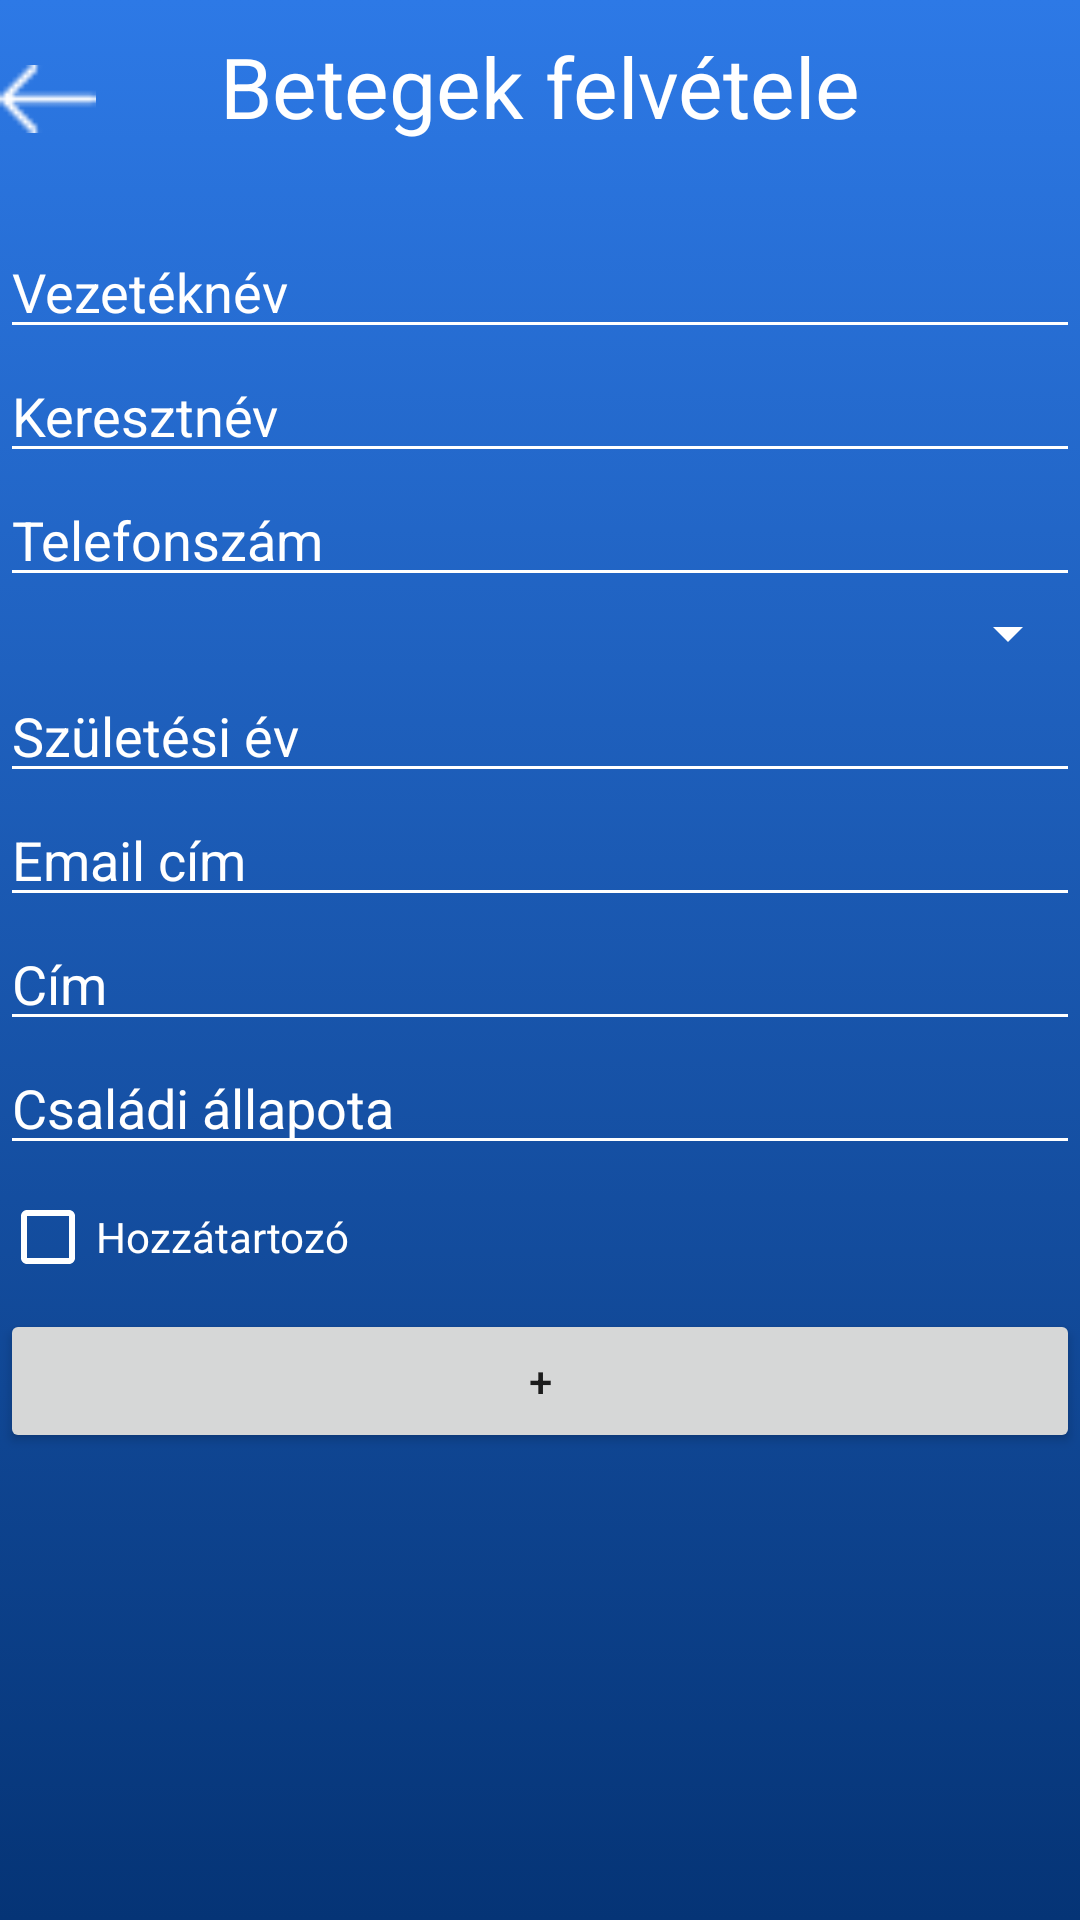

Produce the Android XML layout that renders to this screen, including the resource entries it uses.
<!-- AndroidManifest.xml: application theme Theme.Patient -->
<!-- res/layout/activity_patient_add.xml -->
<?xml version="1.0" encoding="utf-8"?>
<LinearLayout
    xmlns:android="http://schemas.android.com/apk/res/android"
    xmlns:tools="http://schemas.android.com/tools"
    android:layout_width="match_parent"
    android:layout_height="match_parent"
    android:orientation="vertical"
    android:background="@drawable/patient_add_header"
    tools:context=".PatientAddActivity">

    <ScrollView
        android:layout_width="match_parent"
        android:layout_height="match_parent">

        <LinearLayout
            android:layout_width="match_parent"
            android:layout_height="match_parent"
            android:orientation="vertical">

            <RelativeLayout
                android:layout_width="match_parent"
                android:layout_height="75dp">

                <TextView
                    android:layout_width="match_parent"
                    android:layout_height="match_parent"
                    android:layout_marginTop="10dp"
                    android:textColor="#FFFFFF"
                    android:text="Betegek felvétele"
                    android:gravity="top|center_horizontal"
                    android:textSize="28sp" />

                <ImageView
                    android:onClick="mainMenu"
                    android:layout_width="32dp"
                    android:layout_height="32dp"
                    android:layout_marginTop="17dp"
                    android:src="@drawable/back" />
            </RelativeLayout>

            <EditText
                android:id="@+id/add_vezeteknev"
                android:layout_width="match_parent"
                android:layout_height="wrap_content"
                android:ems="10"
                android:inputType="textPersonName"
                android:hint="Vezetéknév"
                android:backgroundTint="@color/white"
                android:textColor="@color/white"
                android:textColorHint="@color/white" />

            <EditText
                android:id="@+id/add_keresztnev"
                android:layout_width="match_parent"
                android:layout_height="wrap_content"
                android:ems="10"
                android:inputType="textPersonName"
                android:hint="Keresztnév"
                android:backgroundTint="@color/white"
                android:textColor="@color/white"
                android:textColorHint="@color/white" />

            <EditText
                android:id="@+id/add_telefonszam"
                android:layout_width="match_parent"
                android:layout_height="wrap_content"
                android:ems="10"
                android:inputType="phone"
                android:backgroundTint="@color/white"
                android:hint="Telefonszám"
                android:textColor="@color/white"
                android:textColorHint="@color/white" />

            <Spinner
                android:id="@+id/add_neme"
                android:layout_width="match_parent"
                android:layout_height="wrap_content"
                android:backgroundTint="@color/white"
                android:hint="Neme"
                android:textColor="#FF0000" />

            <EditText
                android:id="@+id/add_szuletese"
                android:layout_width="match_parent"
                android:layout_height="wrap_content"
                android:backgroundTint="@color/white"
                android:ems="10"
                android:hint="Születési év"
                android:inputType="date"
                android:textColor="@color/white"
                android:textColorHint="@color/white" />

            <EditText
                android:id="@+id/add_email"
                android:layout_width="match_parent"
                android:layout_height="wrap_content"
                android:ems="10"
                android:inputType="textEmailAddress"
                android:hint="Email cím"
                android:backgroundTint="@color/white"
                android:textColor="@color/white"
                android:textColorHint="@color/white" />

            <EditText
                android:id="@+id/add_cime"
                android:layout_width="match_parent"
                android:layout_height="wrap_content"
                android:ems="10"
                android:inputType="textPostalAddress"
                android:hint="Cím"
                android:backgroundTint="@color/white"
                android:textColor="@color/white"
                android:textColorHint="@color/white" />

            <EditText
                android:id="@+id/add_csaladiallapot"
                android:layout_width="match_parent"
                android:layout_height="wrap_content"
                android:backgroundTint="@color/white"
                android:ems="10"
                android:hint="Családi állapota"
                android:inputType="textPersonName"
                android:textColor="@color/white"
                android:textColorHint="@color/white" />

            <CheckBox
                android:id="@+id/hozzatartozoCheckBox"
                android:layout_width="match_parent"
                android:layout_height="wrap_content"
                android:text="Hozzátartozó"
                android:textColor="@color/white"
                android:buttonTint="@color/white" />

            <EditText
                android:id="@+id/add_contatc_vezeteknev"
                android:layout_width="match_parent"
                android:layout_height="wrap_content"
                android:ems="10"
                android:inputType="textPersonName"
                android:hint="Hozzátartozó vezetékneve"
                android:backgroundTint="@color/white"
                android:textColor="@color/white"
                android:textColorHint="@color/white"
                android:visibility="gone" />

            <EditText
                android:id="@+id/add_contact_keresztnev"
                android:layout_width="match_parent"
                android:layout_height="wrap_content"
                android:ems="10"
                android:inputType="textPersonName"
                android:hint="Hozzátartozó keresztneve"
                android:backgroundTint="@color/white"
                android:textColor="@color/white"
                android:textColorHint="@color/white"
                android:visibility="gone" />

            <EditText
                android:id="@+id/add_contact_telefonszam"
                android:layout_width="match_parent"
                android:layout_height="wrap_content"
                android:ems="10"
                android:inputType="phone"
                android:backgroundTint="@color/white"
                android:hint="Hozzátartozó telefonszáma"
                android:textColor="@color/white"
                android:textColorHint="@color/white"
                android:visibility="gone" />

            <Spinner
                android:id="@+id/add_contact_neme"
                android:layout_width="match_parent"
                android:layout_height="wrap_content"
                android:backgroundTint="@color/white"
                android:hint="Hozzátartozó neme"
                android:textColor="#FF0000"
                android:visibility="gone" />

            <Button
                android:onClick="savePatient"
                android:id="@+id/felvetelGomb"
                android:layout_width="match_parent"
                android:layout_height="wrap_content"
                android:text="+" />
        </LinearLayout>
    </ScrollView>
</LinearLayout>
<!-- resources referenced by this layout -->
<resources>
  <!-- drawable back: png bitmap (drawable, 262 bytes) -->
  <!-- drawable patient_add_header (drawable) -->
  <?xml version="1.0" encoding="utf-8"?>
  <selector xmlns:android="http://schemas.android.com/apk/res/android">
      <item>
          <shape>
              <gradient
                  android:angle="90"
                  android:startColor="#053476"
                  android:endColor="#2D79E6"
                  android:type="linear" />
          </shape>
      </item>
  </selector>
  <style name="Theme.Patient" parent="Theme.MaterialComponents.DayNight.NoActionBar">
          
          <item name="colorPrimary">@color/purple_500</item>
          <item name="colorPrimaryVariant">@color/purple_700</item>
          <item name="colorOnPrimary">@color/white</item>
          
          <item name="colorSecondary">@color/teal_200</item>
          <item name="colorSecondaryVariant">@color/teal_700</item>
          <item name="colorOnSecondary">@color/black</item>
          
          <item name="android:statusBarColor" tools:targetApi="l">?attr/colorPrimaryVariant</item>
          
      </style>
  <!-- not gathered from this repository: default colours our renderer supplied (Android Studio template values) -->
  <color name="purple_500">#FF6200EE</color>
  <color name="purple_700">#FF3700B3</color>
  <color name="teal_200">#FF03DAC5</color>
  <color name="teal_700">#FF018786</color>
  <color name="black">#FF000000</color>
  <color name="white">#FFFFFFFF</color>
</resources>
